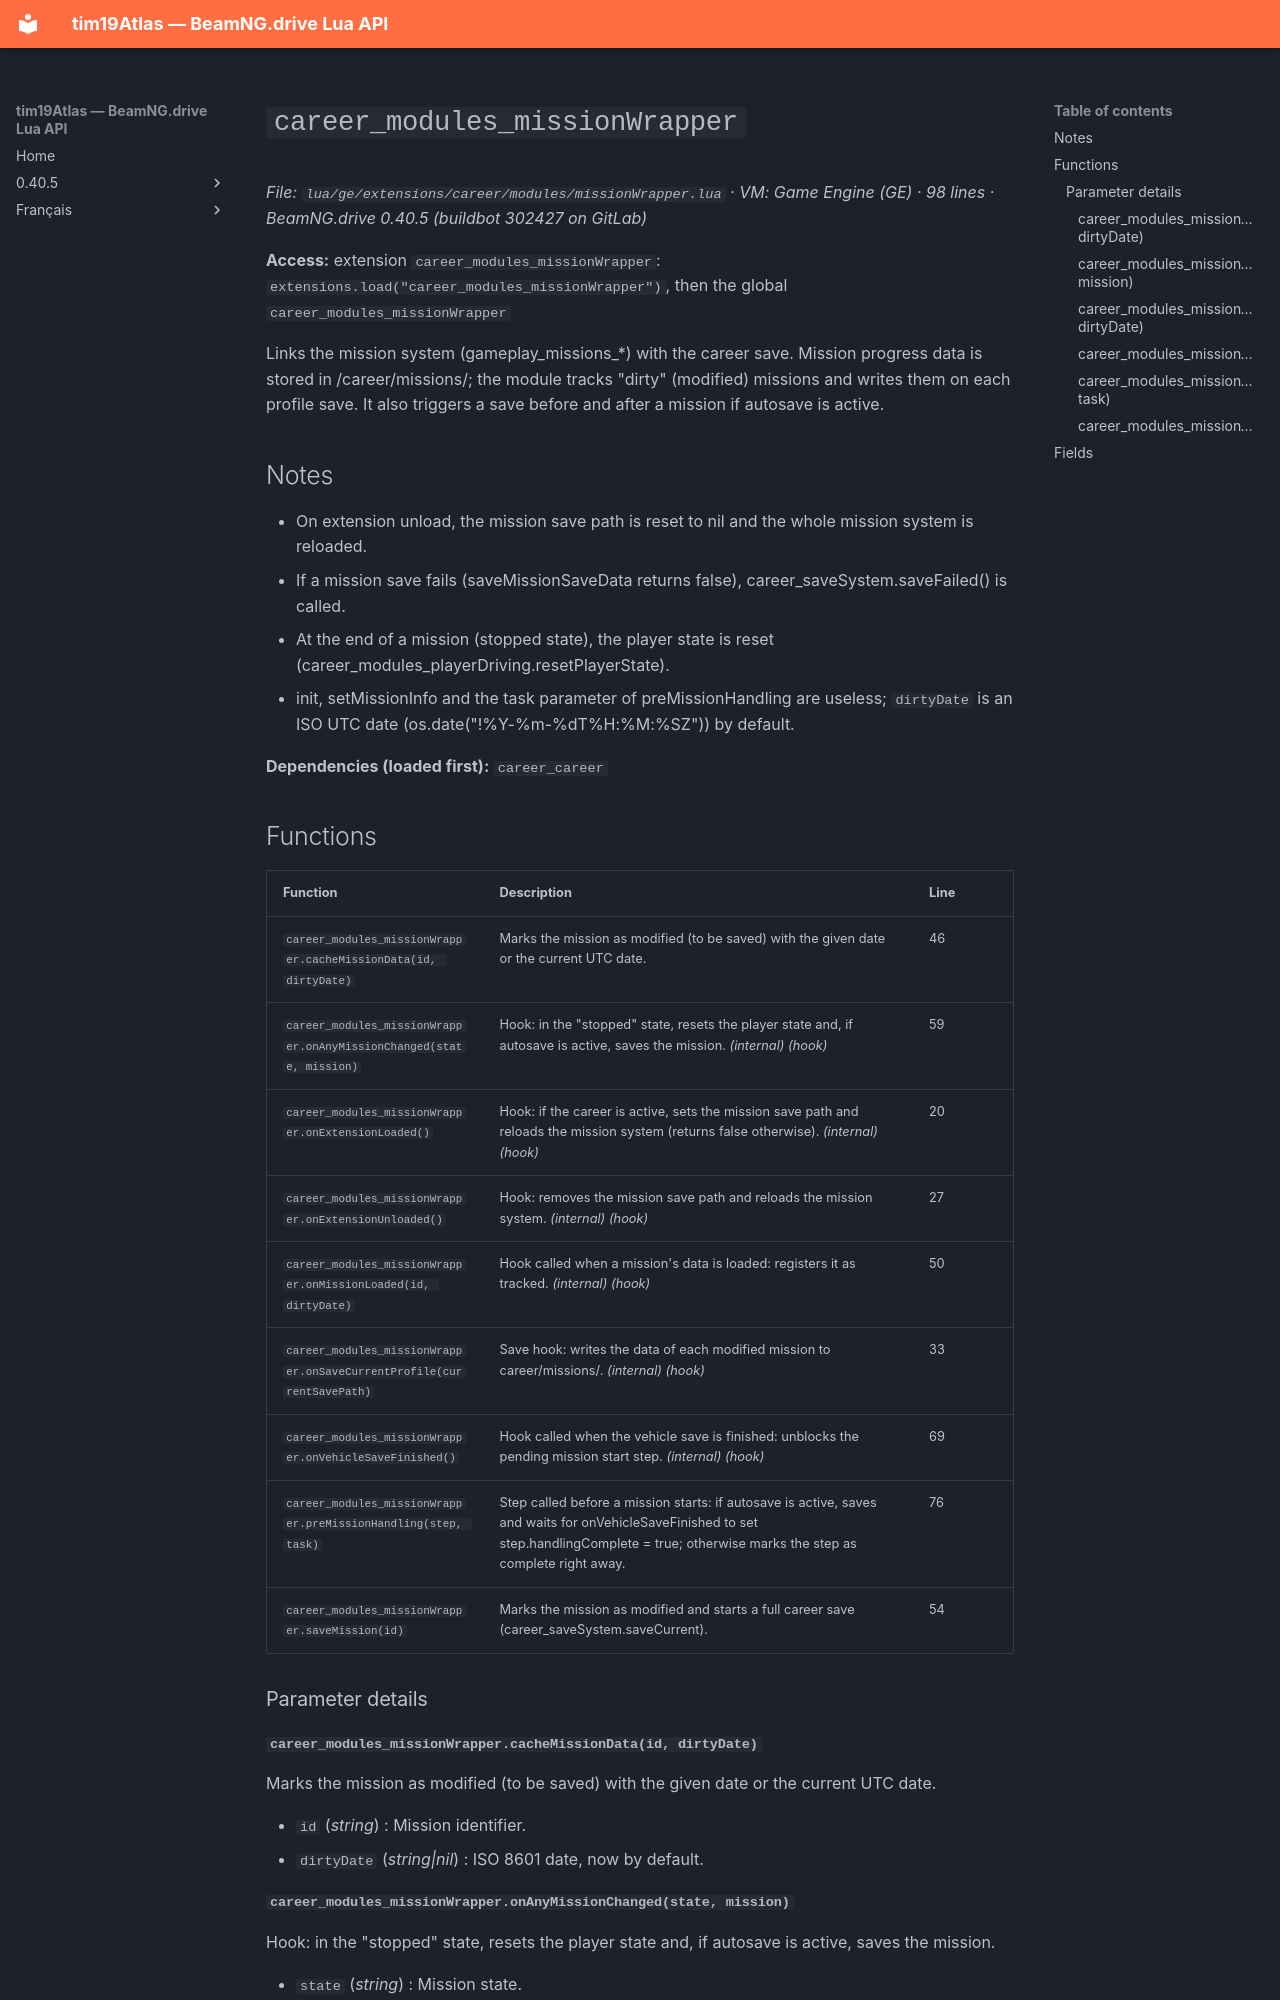

repository: Tim0219800/beamng-lua-atlas · page: 0.40.5/ge/extensions/career/modules/missionWrapper.html · generator: mkdocs

# `career_modules_missionWrapper`

*File: `lua/ge/extensions/career/modules/missionWrapper.lua` · VM: Game Engine (GE) · 98 lines · BeamNG.drive 0.40.5 (buildbot 302427 on GitLab)*

**Access:** extension `career_modules_missionWrapper`: `extensions.load("career_modules_missionWrapper")`, then the global `career_modules_missionWrapper`

Links the mission system (gameplay_missions_*) with the career save. Mission progress data is stored in <save>/career/missions/; the module tracks "dirty" (modified) missions and writes them on each profile save. It also triggers a save before and after a mission if autosave is active.

## Notes

- On extension unload, the mission save path is reset to nil and the whole mission system is reloaded.
- If a mission save fails (saveMissionSaveData returns false), career_saveSystem.saveFailed() is called.
- At the end of a mission (stopped state), the player state is reset (career_modules_playerDriving.resetPlayerState).
- init, setMissionInfo and the task parameter of preMissionHandling are useless; `dirtyDate` is an ISO UTC date (os.date("!%Y-%m-%dT%H:%M:%SZ")) by default.

**Dependencies (loaded first):** `career_career`

## Functions

| Function | Description | Line |
|---|---|---|
| `career_modules_missionWrapper.cacheMissionData(id, dirtyDate)` | Marks the mission as modified (to be saved) with the given date or the current UTC date. | 46 |
| `career_modules_missionWrapper.onAnyMissionChanged(state, mission)` | Hook: in the "stopped" state, resets the player state and, if autosave is active, saves the mission. *(internal)* *(hook)* | 59 |
| `career_modules_missionWrapper.onExtensionLoaded()` | Hook: if the career is active, sets the mission save path and reloads the mission system (returns false otherwise). *(internal)* *(hook)* | 20 |
| `career_modules_missionWrapper.onExtensionUnloaded()` | Hook: removes the mission save path and reloads the mission system. *(internal)* *(hook)* | 27 |
| `career_modules_missionWrapper.onMissionLoaded(id, dirtyDate)` | Hook called when a mission's data is loaded: registers it as tracked. *(internal)* *(hook)* | 50 |
| `career_modules_missionWrapper.onSaveCurrentProfile(currentSavePath)` | Save hook: writes the data of each modified mission to career/missions/. *(internal)* *(hook)* | 33 |
| `career_modules_missionWrapper.onVehicleSaveFinished()` | Hook called when the vehicle save is finished: unblocks the pending mission start step. *(internal)* *(hook)* | 69 |
| `career_modules_missionWrapper.preMissionHandling(step, task)` | Step called before a mission starts: if autosave is active, saves and waits for onVehicleSaveFinished to set step.handlingComplete = true; otherwise marks the step as complete right away. | 76 |
| `career_modules_missionWrapper.saveMission(id)` | Marks the mission as modified and starts a full career save (career_saveSystem.saveCurrent). | 54 |

### Parameter details
